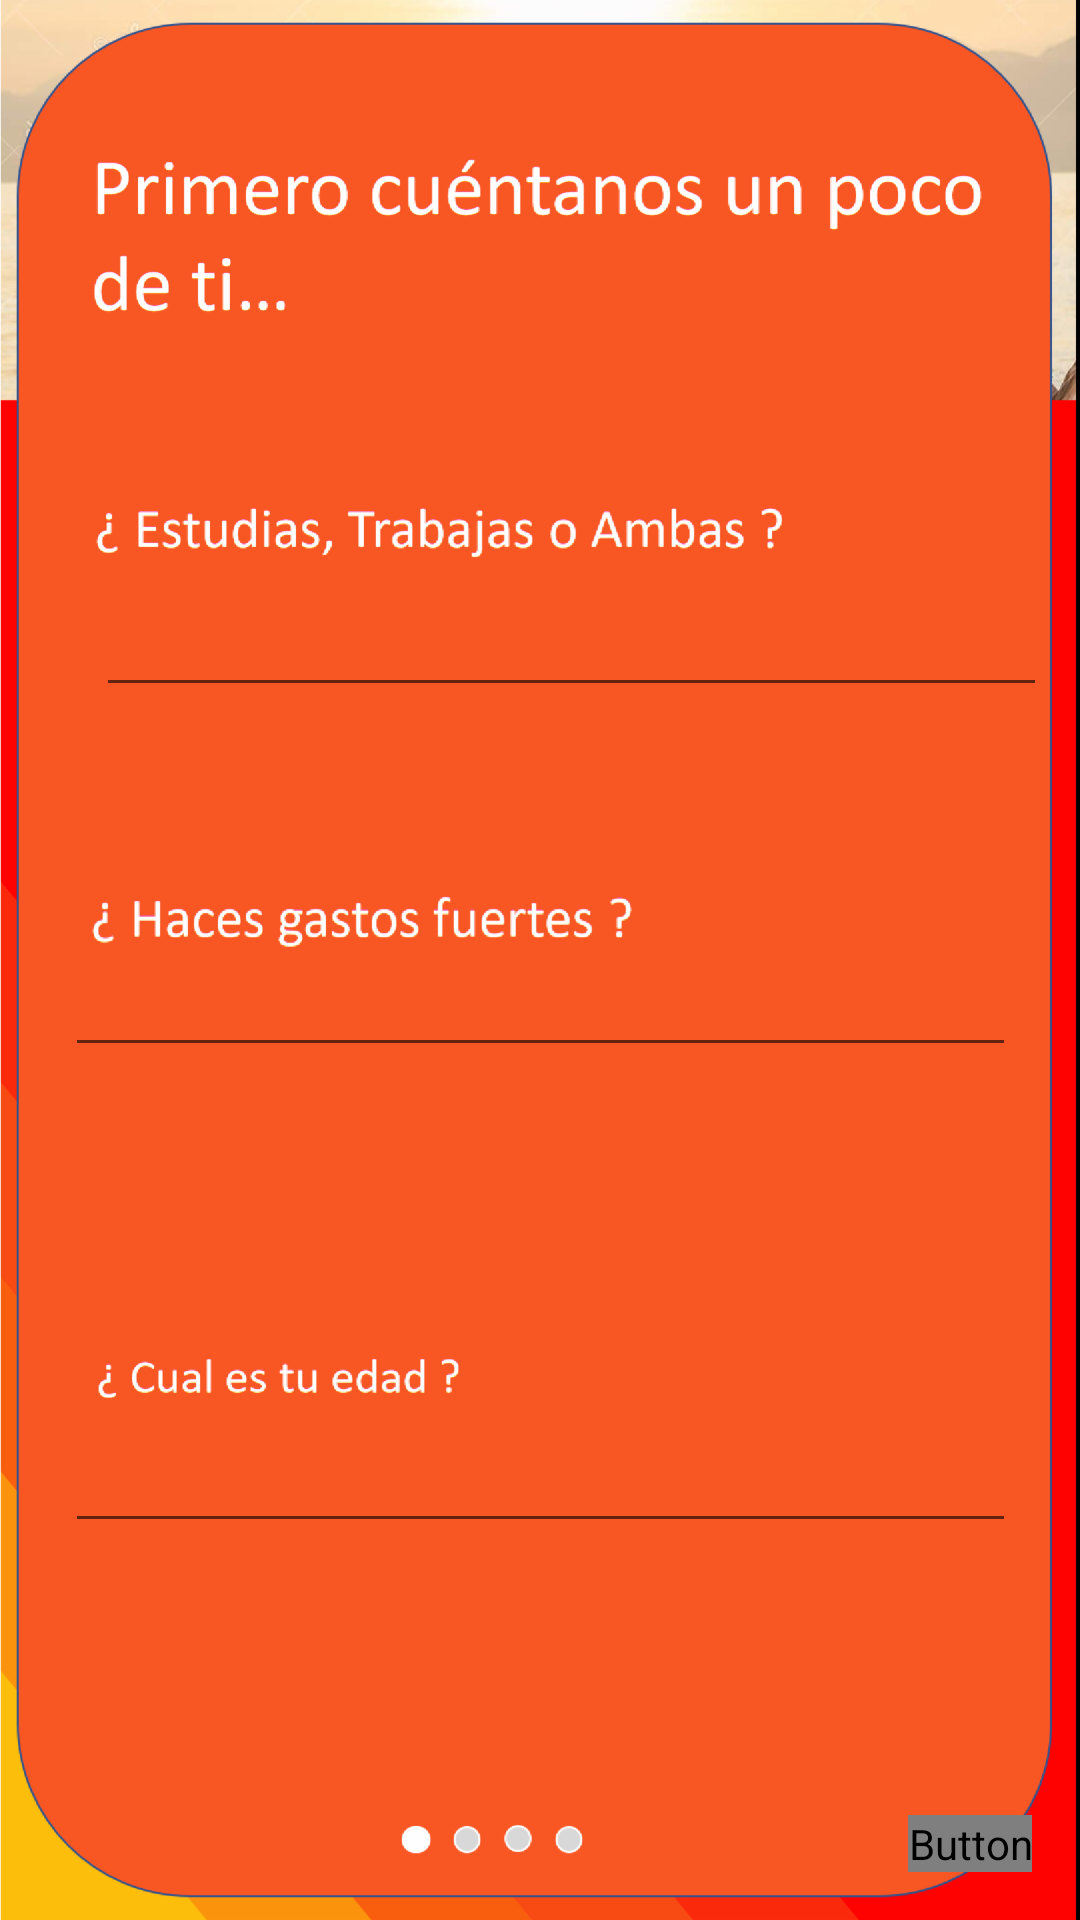

Produce the Android XML layout that renders to this screen, including the resource entries it uses.
<!-- AndroidManifest.xml: application theme AppTheme -->
<!-- res/layout/activity_pregunta1.xml -->
<?xml version="1.0" encoding="utf-8"?>
<android.support.constraint.ConstraintLayout xmlns:android="http://schemas.android.com/apk/res/android"
    xmlns:app="http://schemas.android.com/apk/res-auto"
    xmlns:tools="http://schemas.android.com/tools"
    android:layout_width="match_parent"
    android:layout_height="match_parent"
    android:background="@drawable/pregunta1"
    tools:context=".Pregunta1Activ"
    tools:layout_editor_absoluteY="25dp">


    <Button
        android:id="@+id/button"
        android:layout_width="wrap_content"
        android:layout_height="wrap_content"
        android:layout_marginBottom="16dp"
        android:layout_marginEnd="16dp"
        android:layout_marginRight="16dp"
        android:background="@android:color/transparent"
        android:onClick="openPregunta2"
        android:text="Siguiente"
        android:textColor="@color/common_google_signin_btn_text_dark_default"
        app:layout_constraintBottom_toBottomOf="parent"
        app:layout_constraintEnd_toEndOf="parent" />

    <EditText
        android:id="@+id/editText"
        android:layout_width="317dp"
        android:layout_height="wrap_content"
        android:layout_marginBottom="8dp"
        android:layout_marginEnd="8dp"
        android:layout_marginLeft="32dp"
        android:layout_marginRight="8dp"
        android:layout_marginStart="32dp"
        android:layout_marginTop="8dp"
        android:ems="10"
        android:inputType="textPersonName"
        app:layout_constraintBottom_toBottomOf="parent"
        app:layout_constraintEnd_toEndOf="parent"
        app:layout_constraintHorizontal_bias="0.0"
        app:layout_constraintStart_toStartOf="parent"
        app:layout_constraintTop_toTopOf="parent"
        app:layout_constraintVertical_bias="0.32" />

    <EditText
        android:id="@+id/editText3"
        android:layout_width="317dp"
        android:layout_height="wrap_content"
        android:layout_marginBottom="8dp"
        android:layout_marginEnd="8dp"
        android:layout_marginLeft="8dp"
        android:layout_marginRight="8dp"
        android:layout_marginStart="8dp"
        android:layout_marginTop="8dp"
        android:ems="10"
        android:inputType="textPersonName"
        app:layout_constraintBottom_toBottomOf="parent"
        app:layout_constraintEnd_toEndOf="parent"
        app:layout_constraintHorizontal_bias="0.509"
        app:layout_constraintStart_toStartOf="parent"
        app:layout_constraintTop_toTopOf="parent"
        app:layout_constraintVertical_bias="0.798" />

    <EditText
        android:id="@+id/editText2"
        android:layout_width="317dp"
        android:layout_height="wrap_content"
        android:layout_marginBottom="8dp"
        android:layout_marginEnd="8dp"
        android:layout_marginLeft="8dp"
        android:layout_marginRight="8dp"
        android:layout_marginStart="8dp"
        android:layout_marginTop="8dp"
        android:ems="10"
        android:inputType="textPersonName"
        app:layout_constraintBottom_toBottomOf="parent"
        app:layout_constraintEnd_toEndOf="parent"
        app:layout_constraintHorizontal_bias="0.509"
        app:layout_constraintStart_toStartOf="parent"
        app:layout_constraintTop_toTopOf="parent"
        app:layout_constraintVertical_bias="0.526" />

</android.support.constraint.ConstraintLayout>
<!-- resources referenced by this layout -->
<resources>
  <!-- drawable pregunta1: png bitmap (drawable-hdpi, 125257 bytes) -->
  <style name="AppTheme" parent="Theme.AppCompat.Light.NoActionBar">
          
          <item name="colorPrimary">@color/colorPrimary</item>
          <item name="colorPrimaryDark">@color/colorPrimaryDark</item>
          <item name="colorAccent">@color/colorAccent</item>
          <item name="android:windowAnimationStyle">@style/CustomActivityAnimation</item>
      </style>
  <style name="CustomActivityAnimation" parent="@android:style/Animation.Activity">
          <item name="android:activityOpenEnterAnimation">@anim/slide_in_right</item>
          <item name="android:activityOpenExitAnimation">@anim/slide_out_left</item>
          <item name="android:activityCloseEnterAnimation">@anim/slide_in_left</item>
          <item name="android:activityCloseExitAnimation">@anim/slide_out_right</item>
      </style>
  <!-- not gathered from this repository: default colours our renderer supplied (Android Studio template values) -->
  <color name="colorPrimary">#FF6200EE</color>
  <color name="colorPrimaryDark">#FF3700B3</color>
  <color name="colorAccent">#FF03DAC5</color>
</resources>
